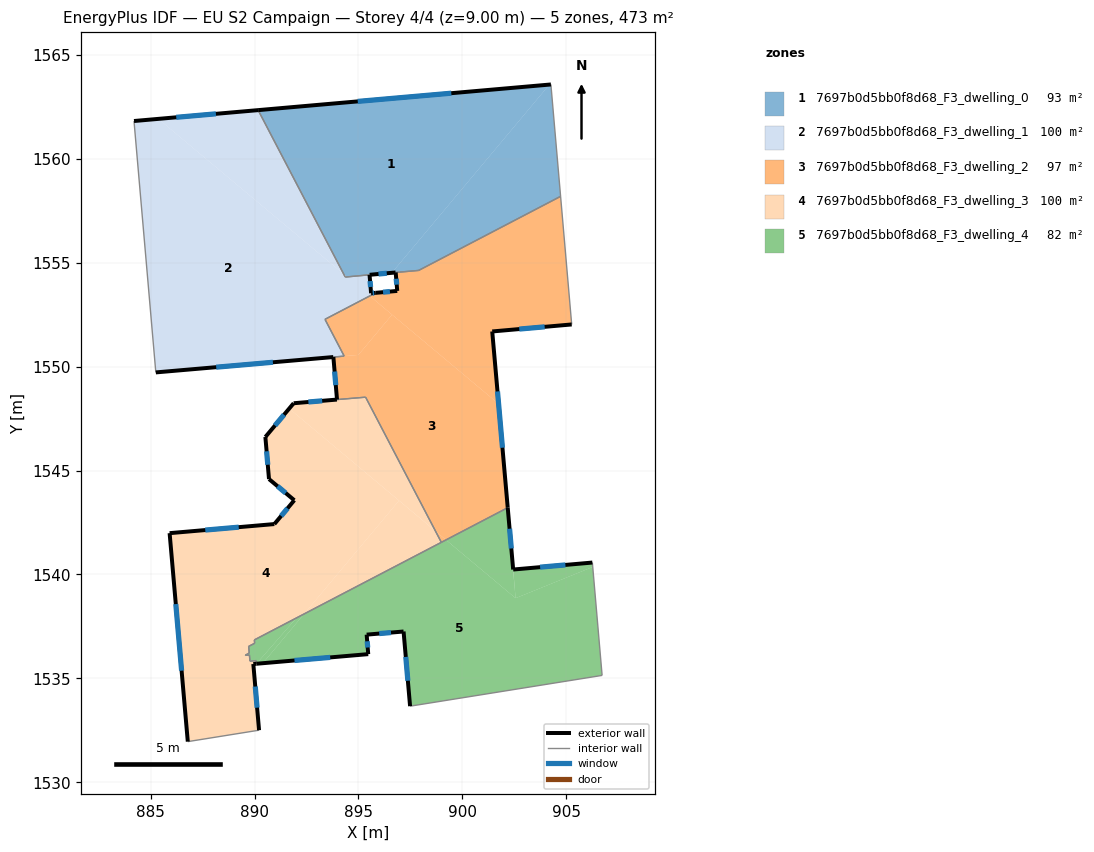
=== STOREY PLAN SPEC (per zone: floor XY polygon, exterior-wall plan segments, windows/doors) ===
zone 1: 7697b0d5bb0f8d68_F3_dwelling_0  (93.2 m²)
  floor: (904.19, 1563.58) (896.60, 1554.52) (894.44, 1554.33) (894.29, 1554.45) (890.17, 1562.35)
  floor: (904.26, 1563.58) (904.73, 1558.20) (897.90, 1554.63) (896.60, 1554.52) (904.19, 1563.58)
  exterior wall: (904.26, 1563.58) – (890.17, 1562.35)  [14.1 m]
    window: (899.47, 1563.16) – (894.96, 1562.77)  [4.3 m²]
  exterior wall: (895.54, 1554.42) – (896.79, 1554.54)  [1.3 m]
    window: (895.96, 1554.46) – (896.36, 1554.50)  [0.4 m²]
  interior walls: 5
zone 2: 7697b0d5bb0f8d68_F3_dwelling_1  (100.4 m²)
  floor: (895.53, 1554.42) (895.61, 1553.54) (895.79, 1553.55) (895.77, 1553.53) (893.39, 1552.28) (894.31, 1550.51) (885.24, 1549.73) (884.19, 1561.83) (885.37, 1561.93) (894.29, 1554.45) (894.36, 1554.32)
  floor: (890.17, 1562.35) (894.29, 1554.45) (885.37, 1561.93)
  exterior wall: (885.24, 1549.73) – (893.79, 1550.46)  [8.6 m]
    window: (888.15, 1549.98) – (890.88, 1550.21)  [2.6 m²]
  exterior wall: (890.17, 1562.35) – (884.19, 1561.83)  [6.0 m]
    window: (888.14, 1562.17) – (886.23, 1562.00)  [1.8 m²]
  exterior wall: (895.61, 1553.54) – (895.53, 1554.42)  [0.9 m]
    window: (895.58, 1553.84) – (895.56, 1554.12)  [0.3 m²]
  exterior wall: (895.83, 1553.56) – (895.61, 1553.54)  [0.2 m]
    window: (895.75, 1553.55) – (895.68, 1553.54)  [0.1 m²]
  interior walls: 6
zone 3: 7697b0d5bb0f8d68_F3_dwelling_2  (96.7 m²)
  floor: (895.77, 1553.53) (895.62, 1553.34) (896.62, 1552.51) (894.99, 1550.57) (893.79, 1550.46) (894.31, 1550.51) (893.39, 1552.28)
  floor: (904.73, 1558.20) (905.26, 1552.03) (901.44, 1551.70) (901.74, 1548.21) (895.62, 1553.34) (895.77, 1553.53) (895.83, 1553.56) (896.86, 1553.65) (896.79, 1554.54) (897.90, 1554.63)
  floor: (899.21, 1541.66) (898.99, 1541.55) (898.71, 1542.09)
  floor: (901.74, 1548.21) (902.18, 1543.21) (899.21, 1541.66) (898.71, 1542.09) (895.34, 1548.53) (893.97, 1548.42) (893.79, 1550.46) (894.99, 1550.57) (896.62, 1552.51)
  exterior wall: (896.86, 1553.65) – (895.83, 1553.56)  [1.0 m]
    window: (896.51, 1553.62) – (896.18, 1553.59)  [0.3 m²]
  exterior wall: (896.79, 1554.54) – (896.86, 1553.65)  [0.9 m]
    window: (896.82, 1554.23) – (896.84, 1553.95)  [0.3 m²]
  exterior wall: (901.44, 1551.70) – (905.26, 1552.03)  [3.8 m]
    window: (902.74, 1551.81) – (903.96, 1551.92)  [1.2 m²]
  exterior wall: (902.18, 1543.21) – (901.44, 1551.70)  [8.5 m]
    window: (901.93, 1546.10) – (901.69, 1548.81)  [2.6 m²]
  exterior wall: (893.79, 1550.46) – (893.97, 1548.42)  [2.1 m]
    window: (893.85, 1549.77) – (893.91, 1549.11)  [0.6 m²]
  interior walls: 9
zone 4: 7697b0d5bb0f8d68_F3_dwelling_3  (100.5 m²)
  floor: (896.95, 1543.56) (892.38, 1538.10) (889.99, 1536.85) (890.00, 1536.69) (889.71, 1536.54) (889.74, 1536.22) (889.56, 1536.12) (889.56, 1536.11) (889.75, 1536.12) (889.78, 1535.83) (890.07, 1535.85) (890.09, 1535.70) (889.94, 1535.69) (890.21, 1532.50) (886.78, 1531.96) (885.91, 1541.99) (890.95, 1542.43) (891.91, 1543.57) (890.69, 1544.59) (890.52, 1546.62) (891.66, 1547.98)
  floor: (898.71, 1542.08) (898.99, 1541.55) (892.38, 1538.10) (896.95, 1543.56)
  floor: (895.34, 1548.53) (898.71, 1542.09) (891.66, 1547.98) (891.88, 1548.24) (893.97, 1548.42)
  exterior wall: (889.94, 1535.69) – (890.09, 1535.70)  [0.2 m]
  exterior wall: (890.21, 1532.50) – (889.94, 1535.69)  [3.2 m]
    window: (890.12, 1533.59) – (890.03, 1534.61)  [1.0 m²]
  exterior wall: (885.91, 1541.99) – (886.78, 1531.96)  [10.1 m]
    window: (886.21, 1538.58) – (886.49, 1535.37)  [3.1 m²]
  exterior wall: (890.95, 1542.43) – (885.91, 1541.99)  [5.1 m]
    window: (889.24, 1542.28) – (887.62, 1542.14)  [1.6 m²]
  exterior wall: (891.91, 1543.57) – (890.95, 1542.43)  [1.5 m]
    window: (891.58, 1543.18) – (891.28, 1542.82)  [0.5 m²]
  exterior wall: (890.69, 1544.59) – (891.91, 1543.57)  [1.6 m]
    window: (891.11, 1544.25) – (891.50, 1543.92)  [0.5 m²]
  exterior wall: (890.52, 1546.62) – (890.69, 1544.59)  [2.0 m]
    window: (890.58, 1545.93) – (890.63, 1545.28)  [0.6 m²]
  exterior wall: (891.88, 1548.24) – (890.52, 1546.62)  [2.1 m]
    window: (891.42, 1547.69) – (890.98, 1547.17)  [0.6 m²]
  exterior wall: (893.96, 1548.42) – (891.88, 1548.24)  [2.1 m]
    window: (893.25, 1548.36) – (892.59, 1548.30)  [0.6 m²]
  interior walls: 13
zone 5: 7697b0d5bb0f8d68_F3_dwelling_4  (81.8 m²)
  floor: (892.02, 1537.91) (890.09, 1535.70) (890.07, 1535.85) (889.78, 1535.83) (889.75, 1536.12) (889.56, 1536.11) (889.56, 1536.12) (889.74, 1536.22) (889.71, 1536.54) (890.00, 1536.69) (889.99, 1536.85)
  floor: (906.27, 1540.36) (906.73, 1535.14) (897.48, 1533.66) (897.17, 1537.25) (895.39, 1537.10) (895.47, 1536.17) (890.40, 1535.73) (892.38, 1538.10) (899.21, 1541.66) (902.56, 1538.86)
  floor: (902.18, 1543.21) (902.56, 1538.86) (899.21, 1541.66)
  floor: (892.38, 1538.10) (890.40, 1535.73) (890.09, 1535.70) (892.02, 1537.91)
  floor: (906.26, 1540.57) (906.27, 1540.36) (902.56, 1538.86) (902.44, 1540.24) (902.60, 1540.25)
  exterior wall: (902.44, 1540.24) – (902.18, 1543.21)  [3.0 m]
    window: (902.36, 1541.25) – (902.27, 1542.20)  [0.9 m²]
  exterior wall: (906.26, 1540.57) – (902.44, 1540.24)  [3.8 m]
    window: (904.96, 1540.46) – (903.74, 1540.35)  [1.2 m²]
  exterior wall: (897.17, 1537.25) – (897.48, 1533.66)  [3.6 m]
    window: (897.28, 1536.03) – (897.38, 1534.88)  [1.1 m²]
  exterior wall: (895.39, 1537.10) – (897.17, 1537.25)  [1.8 m]
    window: (896.00, 1537.16) – (896.57, 1537.20)  [0.5 m²]
  exterior wall: (895.47, 1536.17) – (895.39, 1537.10)  [0.9 m]
    window: (895.44, 1536.49) – (895.42, 1536.78)  [0.3 m²]
  exterior wall: (890.09, 1535.70) – (895.47, 1536.17)  [5.4 m]
    window: (891.92, 1535.86) – (893.64, 1536.01)  [1.7 m²]
  interior walls: 14

=== DERIVED (storey summary) ===
Building: EU S2 Campaign
Storey: 4 of 4  (floor level z = 9.00 m)
Storey gross floor area: 472.6 m²
Zones on this storey: 5
  - 7697b0d5bb0f8d68_F3_dwelling_0: floor 93.2 m²; exterior wall 15.4 m (46.2 m²); 2 window(s) 4.7 m²; WWR 10.2%
  - 7697b0d5bb0f8d68_F3_dwelling_1: floor 100.4 m²; exterior wall 15.7 m (47.1 m²); 4 window(s) 4.8 m²; WWR 10.2%
  - 7697b0d5bb0f8d68_F3_dwelling_2: floor 96.7 m²; exterior wall 16.3 m (49.0 m²); 5 window(s) 5.0 m²; WWR 10.2%
  - 7697b0d5bb0f8d68_F3_dwelling_3: floor 100.5 m²; exterior wall 27.8 m (83.4 m²); 8 window(s) 8.5 m²; WWR 10.2%
  - 7697b0d5bb0f8d68_F3_dwelling_4: floor 81.8 m²; exterior wall 18.5 m (55.6 m²); 6 window(s) 5.7 m²; WWR 10.2%
Zone adjacency (shared interzone walls):
  - 7697b0d5bb0f8d68_F3_dwelling_0 ↔ 7697b0d5bb0f8d68_F3_dwelling_1
  - 7697b0d5bb0f8d68_F3_dwelling_0 ↔ 7697b0d5bb0f8d68_F3_dwelling_2
  - 7697b0d5bb0f8d68_F3_dwelling_1 ↔ 7697b0d5bb0f8d68_F3_dwelling_2
  - 7697b0d5bb0f8d68_F3_dwelling_2 ↔ 7697b0d5bb0f8d68_F3_dwelling_3
  - 7697b0d5bb0f8d68_F3_dwelling_2 ↔ 7697b0d5bb0f8d68_F3_dwelling_4
  - 7697b0d5bb0f8d68_F3_dwelling_3 ↔ 7697b0d5bb0f8d68_F3_dwelling_4